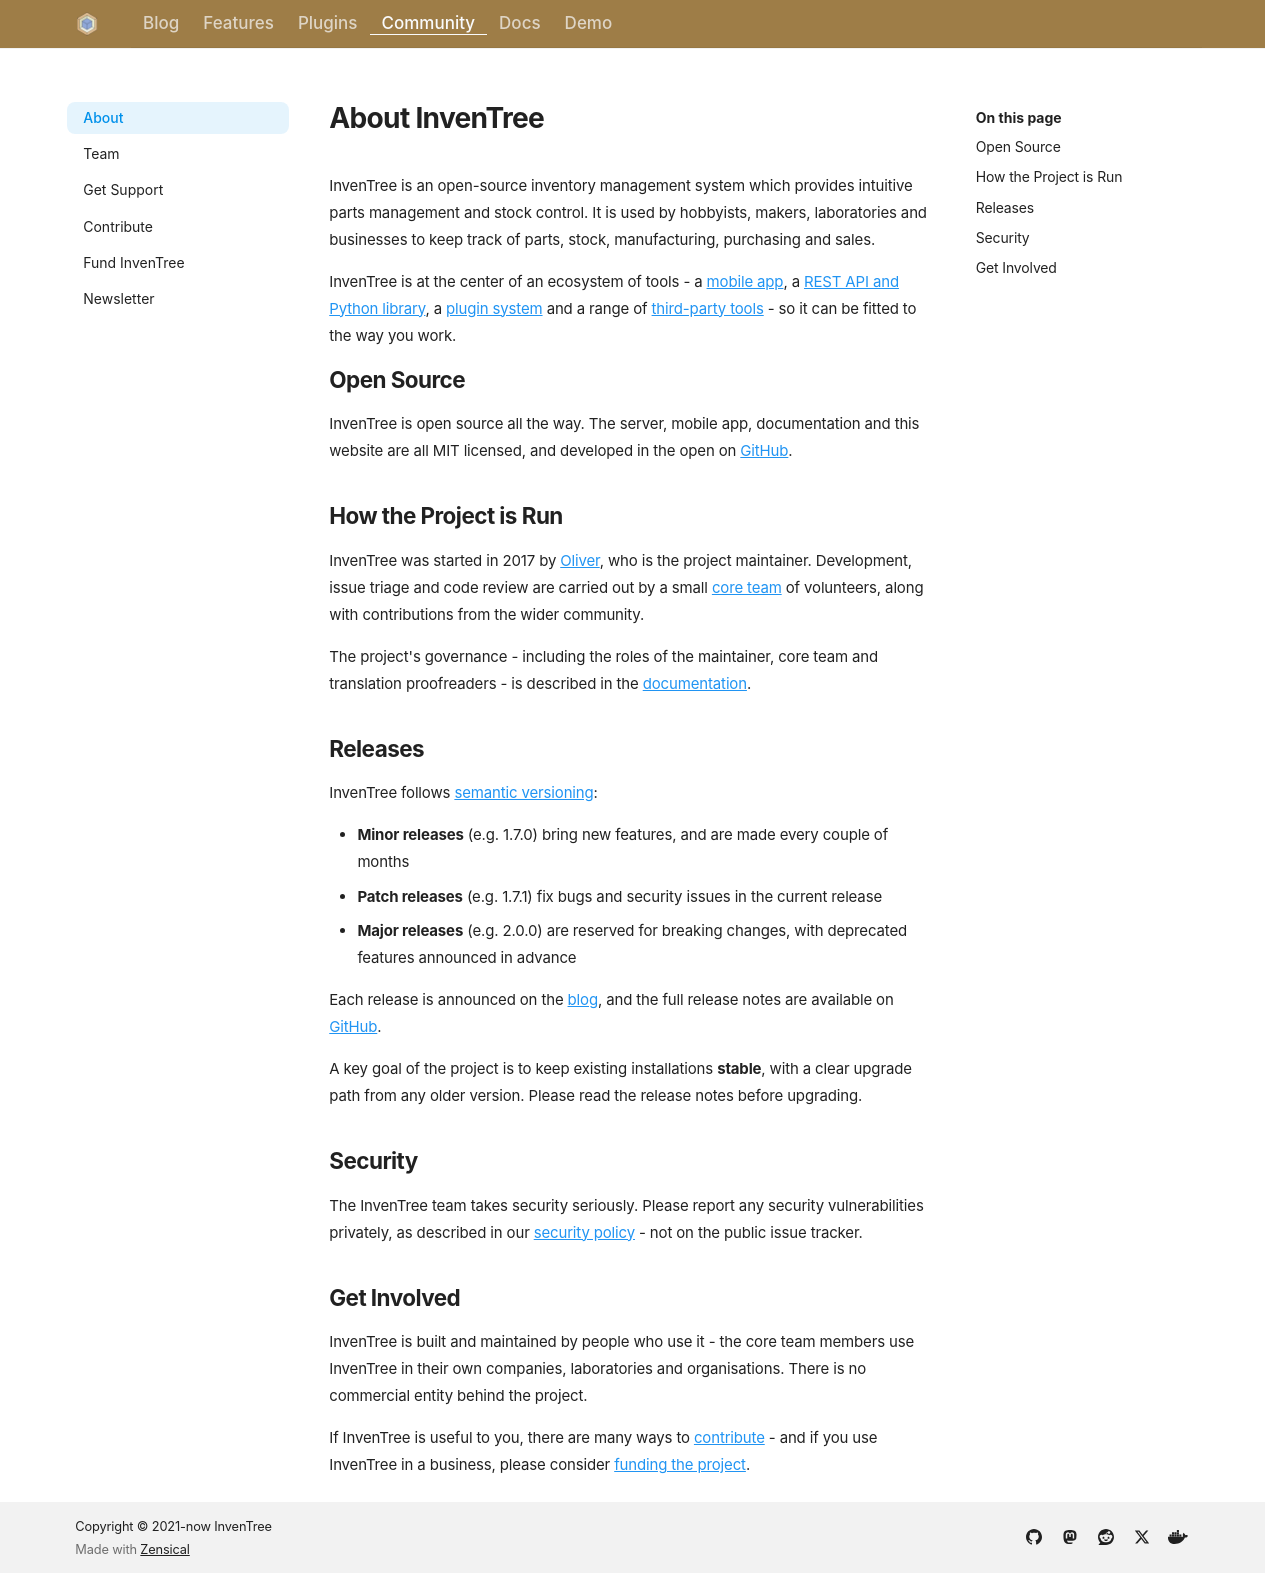

repository: inventree/inventree-website · page: about/index.html · generator: mkdocs

---
title: About
description: "About the InvenTree project - open source, how it is run, how releases work and how to get involved."
---

# About InvenTree

InvenTree is an open-source inventory management system which provides intuitive parts management and stock control. It is used by hobbyists, makers, laboratories and businesses to keep track of parts, stock, manufacturing, purchasing and sales.

InvenTree is at the center of an ecosystem of tools - a [mobile app](extend/app.md), a [REST API and Python library](extend/index.md#rest-api), a [plugin system](plugins/index.md) and a range of [third-party tools](extend/index.md#third-party-tools) - so it can be fitted to the way you work.

## Open Source

InvenTree is open source all the way. The server, mobile app, documentation and this website are all MIT licensed, and developed in the open on [GitHub](https://github.com/inventree).

## How the Project is Run

InvenTree was started in 2017 by [Oliver](plugins/publishers.md#schrodingersgat), who is the project maintainer. Development, issue triage and code review are carried out by a small [core team](about/team.md) of volunteers, along with contributions from the wider community.

The project's governance - including the roles of the maintainer, core team and translation proofreaders - is described in the [documentation](https://docs.inventree.org/en/stable/project/governance/).

## Releases

InvenTree follows [semantic versioning](https://semver.org/):

- **Minor releases** (e.g. 1.7.0) bring new features, and are made every couple of months
- **Patch releases** (e.g. 1.7.1) fix bugs and security issues in the current release
- **Major releases** (e.g. 2.0.0) are reserved for breaking changes, with deprecated features announced in advance

Each release is announced on the [blog](blog/index.md), and the full release notes are available on [GitHub](https://github.com/inventree/InvenTree/releases).

A key goal of the project is to keep existing installations **stable**, with a clear upgrade path from any older version. Please read the release notes before upgrading.

## Security

The InvenTree team takes security seriously. Please report any security vulnerabilities privately, as described in our [security policy](https://docs.inventree.org/en/stable/security/) - not on the public issue tracker.

## Get Involved

InvenTree is built and maintained by people who use it - the core team members use InvenTree in their own companies, laboratories and organisations. There is no commercial entity behind the project.

If InvenTree is useful to you, there are many ways to [contribute](contribute.md) - and if you use InvenTree in a business, please consider [funding the project](fund.md).
